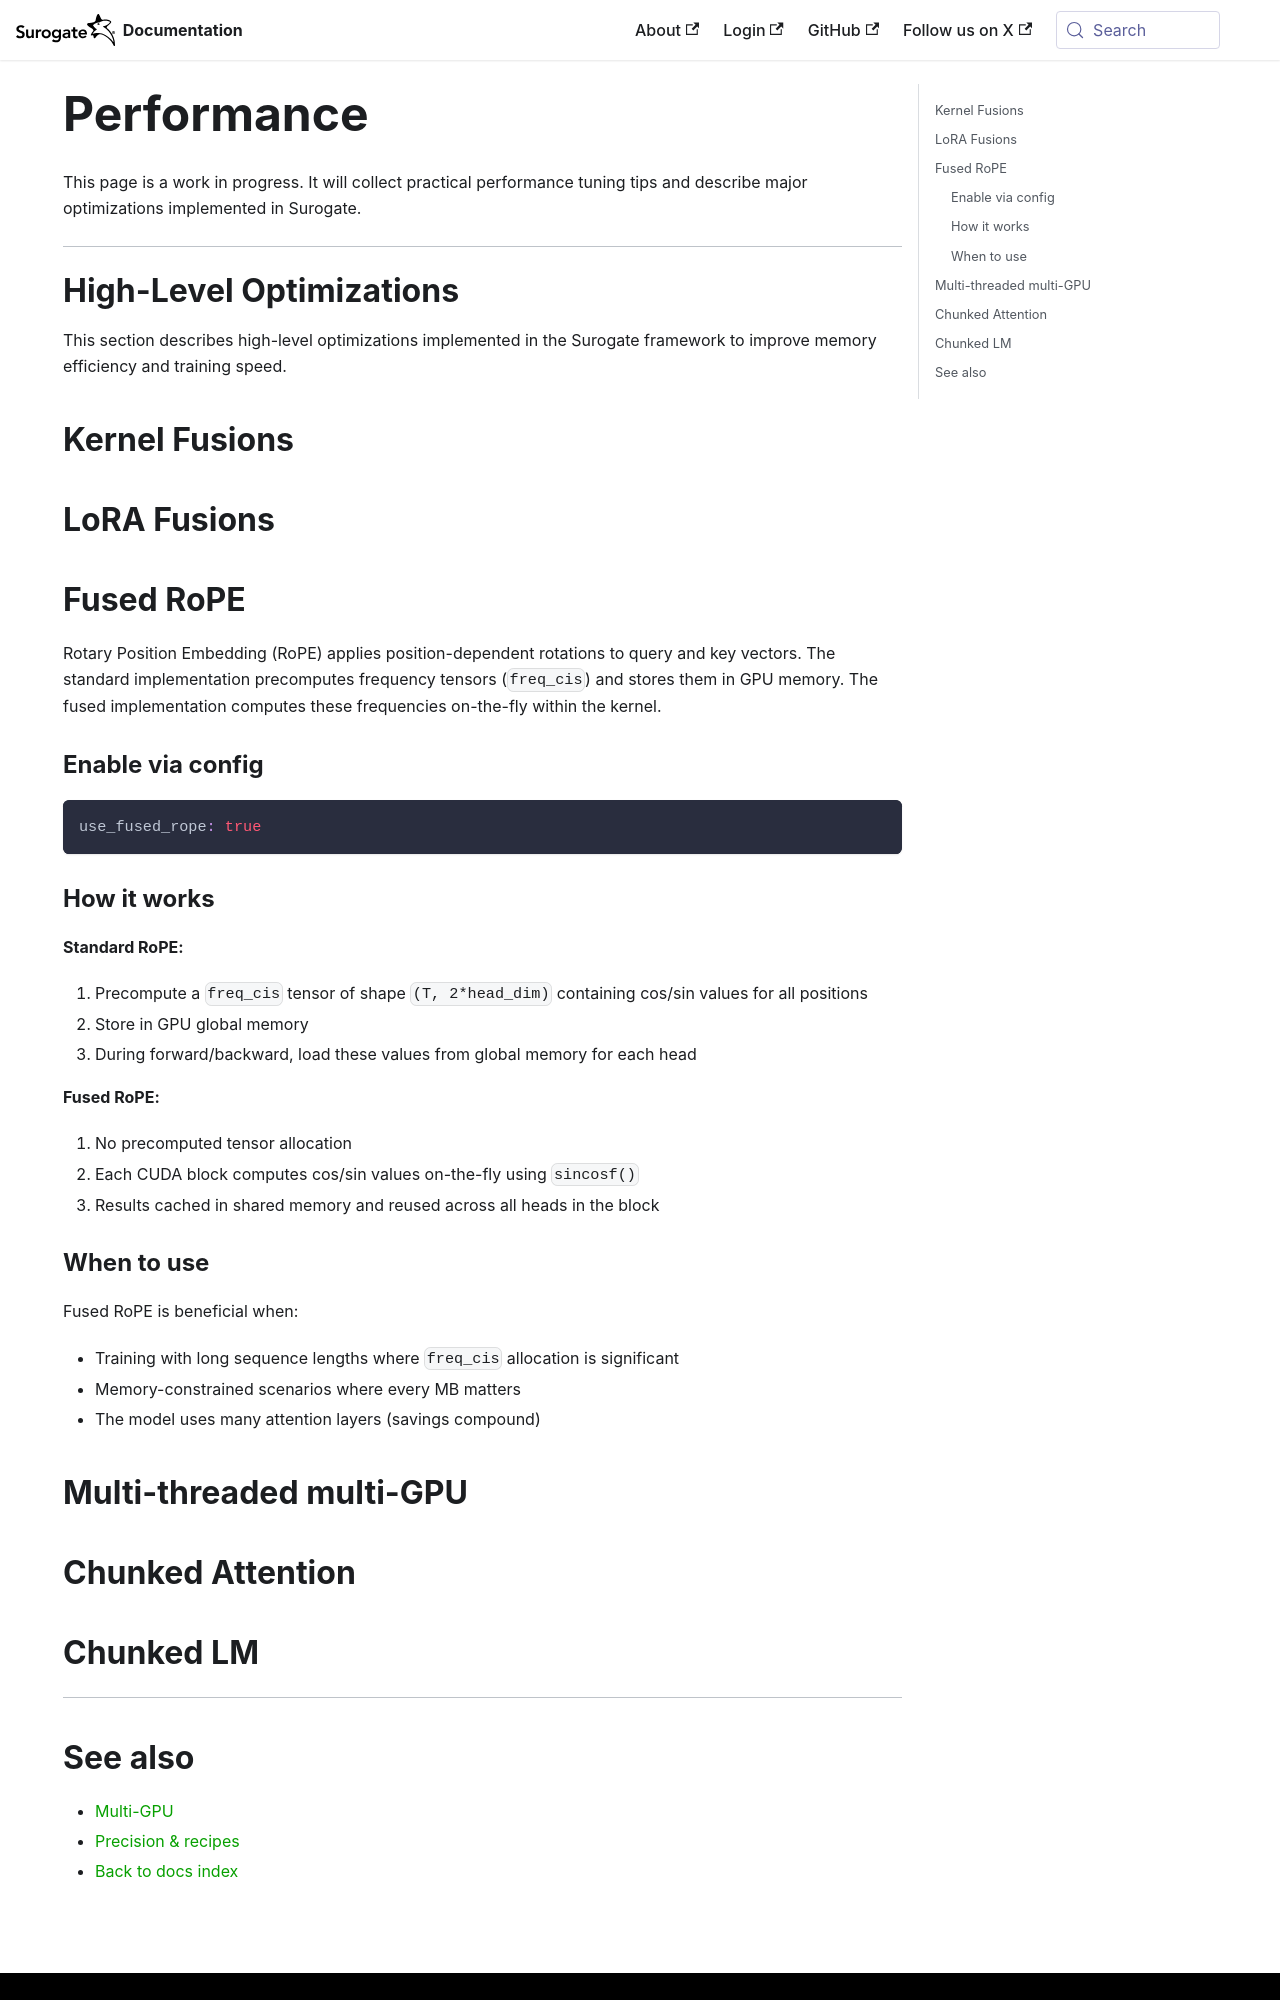

repository: invergent-ai/surogate-docs · page: guides/performance.html · generator: docusaurus

# Performance

This page is a work in progress. It will collect practical performance tuning tips and describe major optimizations implemented in Surogate.

---

# High-Level Optimizations

This section describes high-level optimizations implemented in the Surogate framework to improve memory efficiency and training speed.

## Kernel Fusions

## LoRA Fusions

## Fused RoPE

Rotary Position Embedding (RoPE) applies position-dependent rotations to query and key vectors. The standard implementation precomputes frequency tensors (`freq_cis`) and stores them in GPU memory. The fused implementation computes these frequencies on-the-fly within the kernel.

### Enable via config

```yaml
use_fused_rope: true
```

### How it works

**Standard RoPE:**
1. Precompute a `freq_cis` tensor of shape `(T, 2*head_dim)` containing cos/sin values for all positions
2. Store in GPU global memory
3. During forward/backward, load these values from global memory for each head

**Fused RoPE:**
1. No precomputed tensor allocation
2. Each CUDA block computes cos/sin values on-the-fly using `sincosf()`
3. Results cached in shared memory and reused across all heads in the block

### When to use

Fused RoPE is beneficial when:
- Training with long sequence lengths where `freq_cis` allocation is significant
- Memory-constrained scenarios where every MB matters
- The model uses many attention layers (savings compound)
